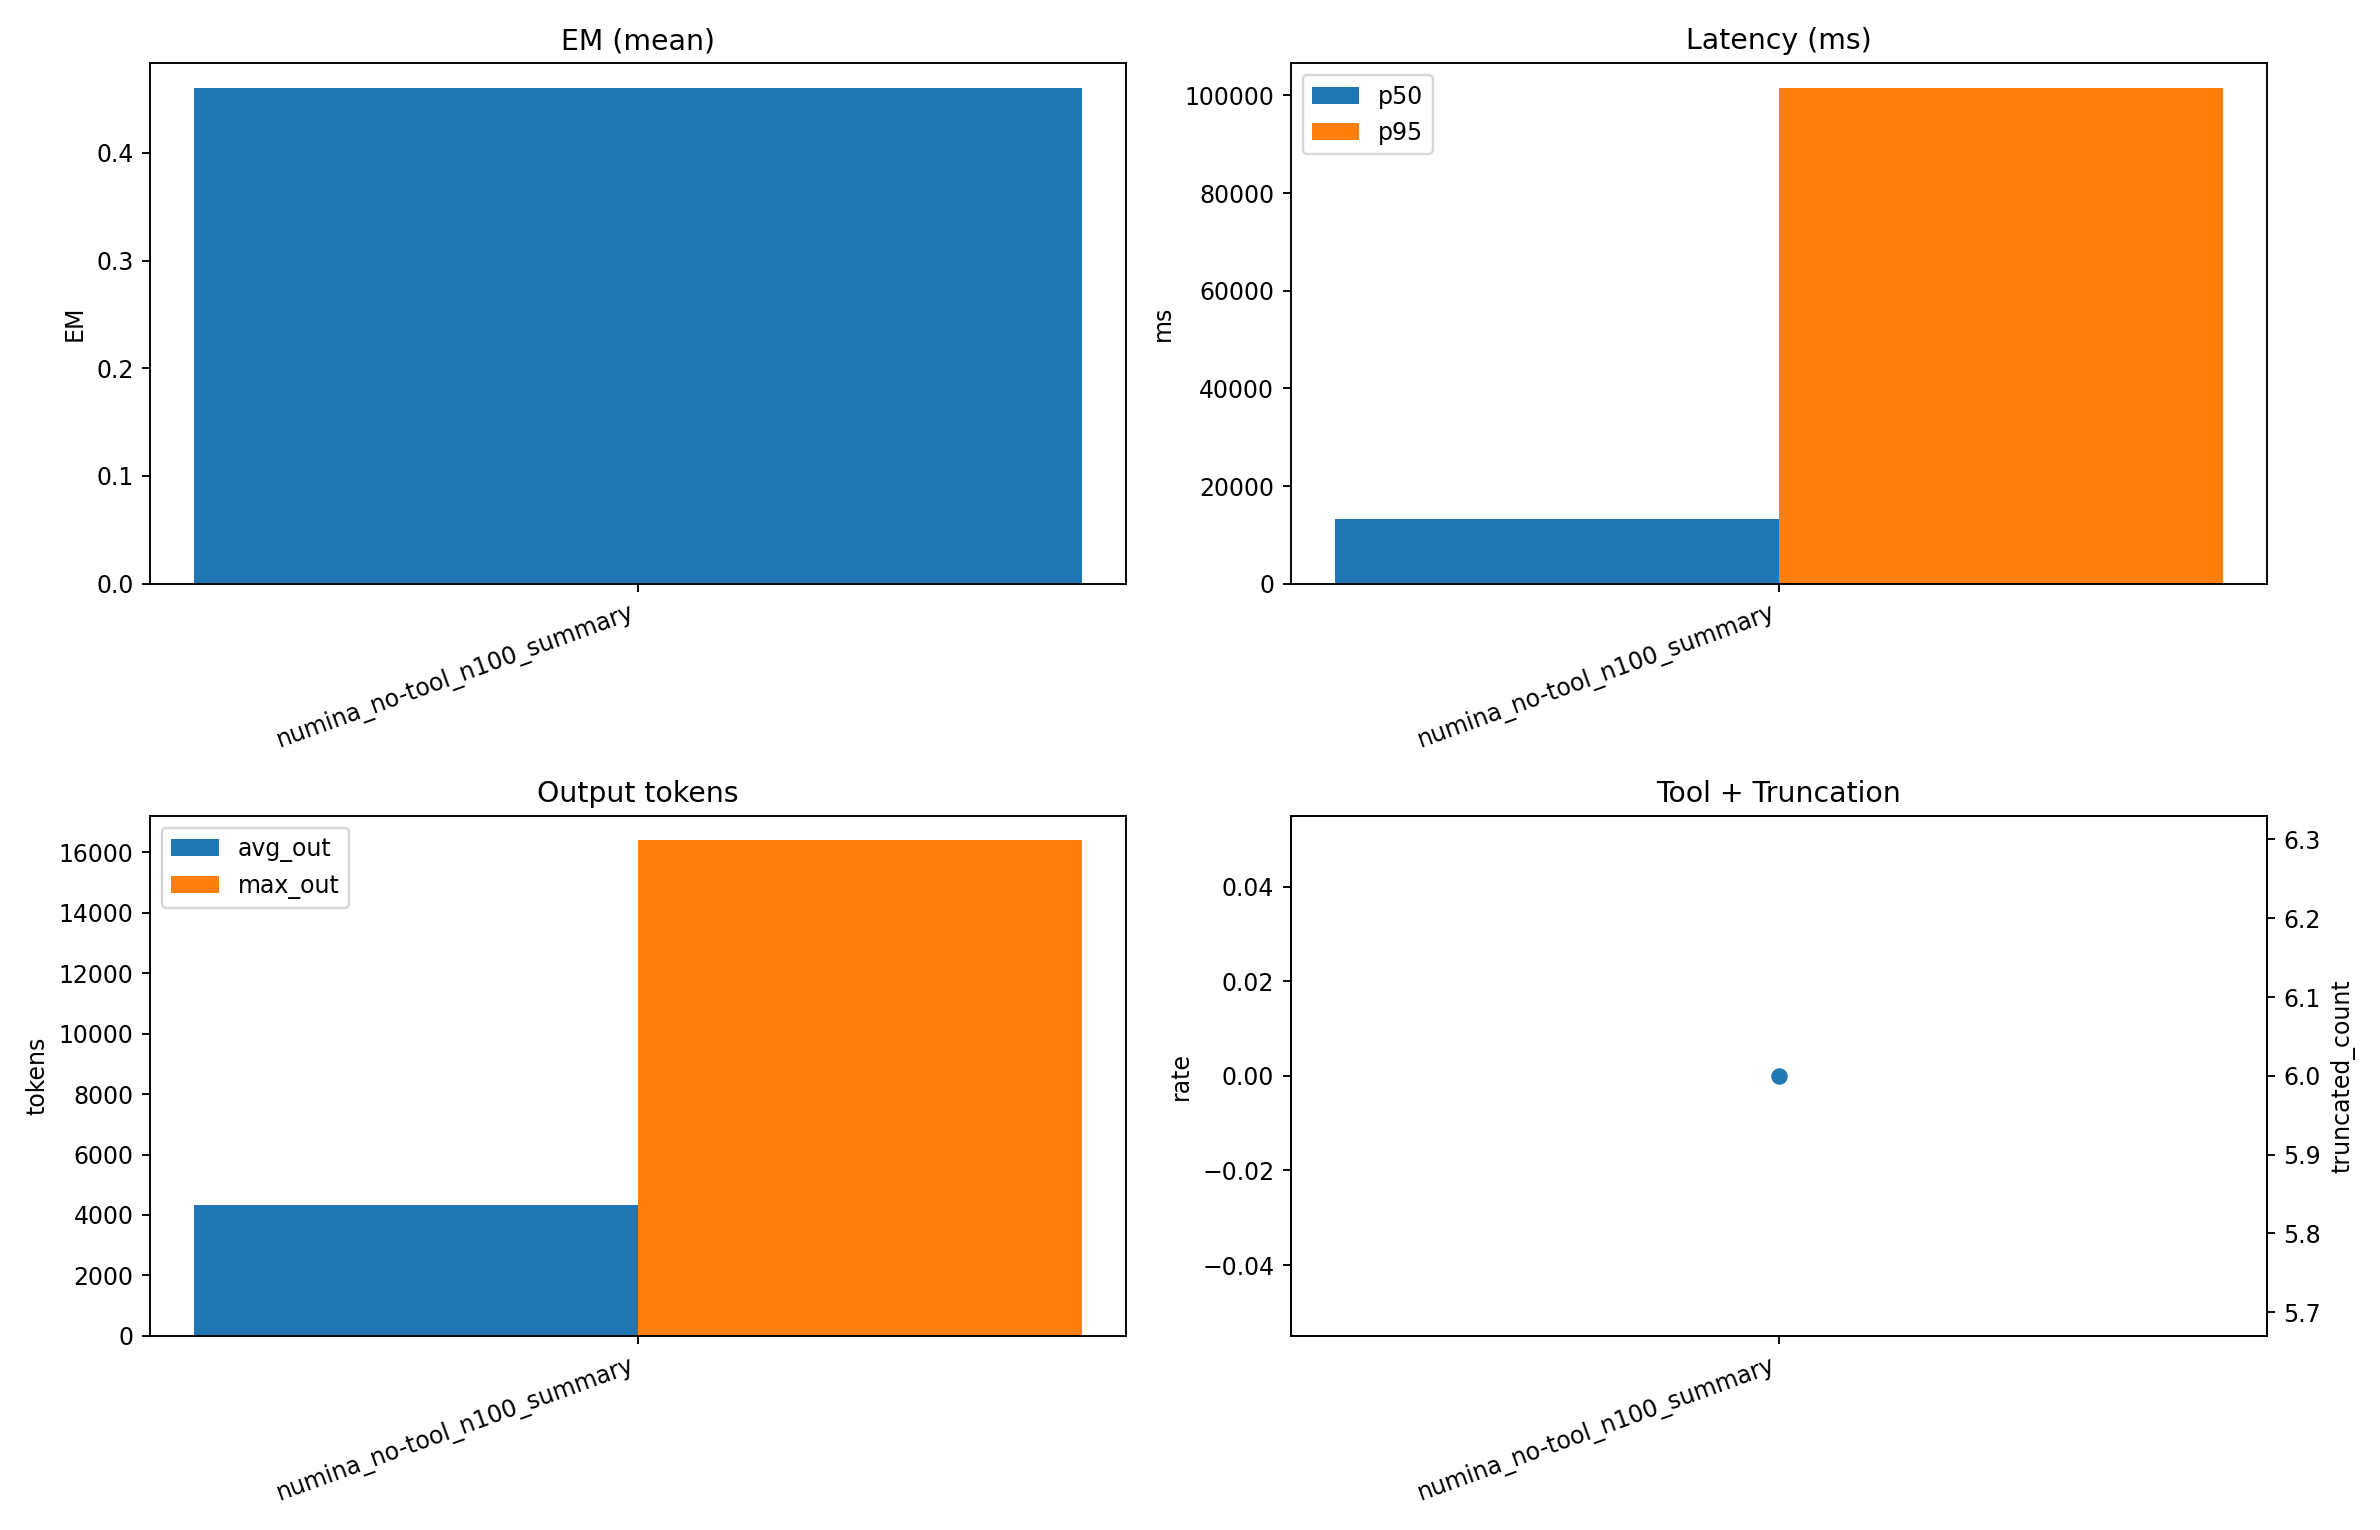

Values plotted in this chart, from the file beside it:
label, avg_output_tokens, avg_question_tokens, em_correct, em_mean, lat_mean_ms, lat_p50_ms, lat_p95_ms, max_output_tokens, model_id, n, tool_call_rate, tool_calls_total, trace_dir, truncated_count, workload
numina_no-tool_n100_summary, 4342, 87.44, 46, 0.46, 26170, 13209, 101482, 16384, Qwen/Qwen3-30B-A3B, 100, 0.0, 0, baselines/numina_no-tool_n100_runs, 6, numina split=test (n=100) | mode=no-tool…
